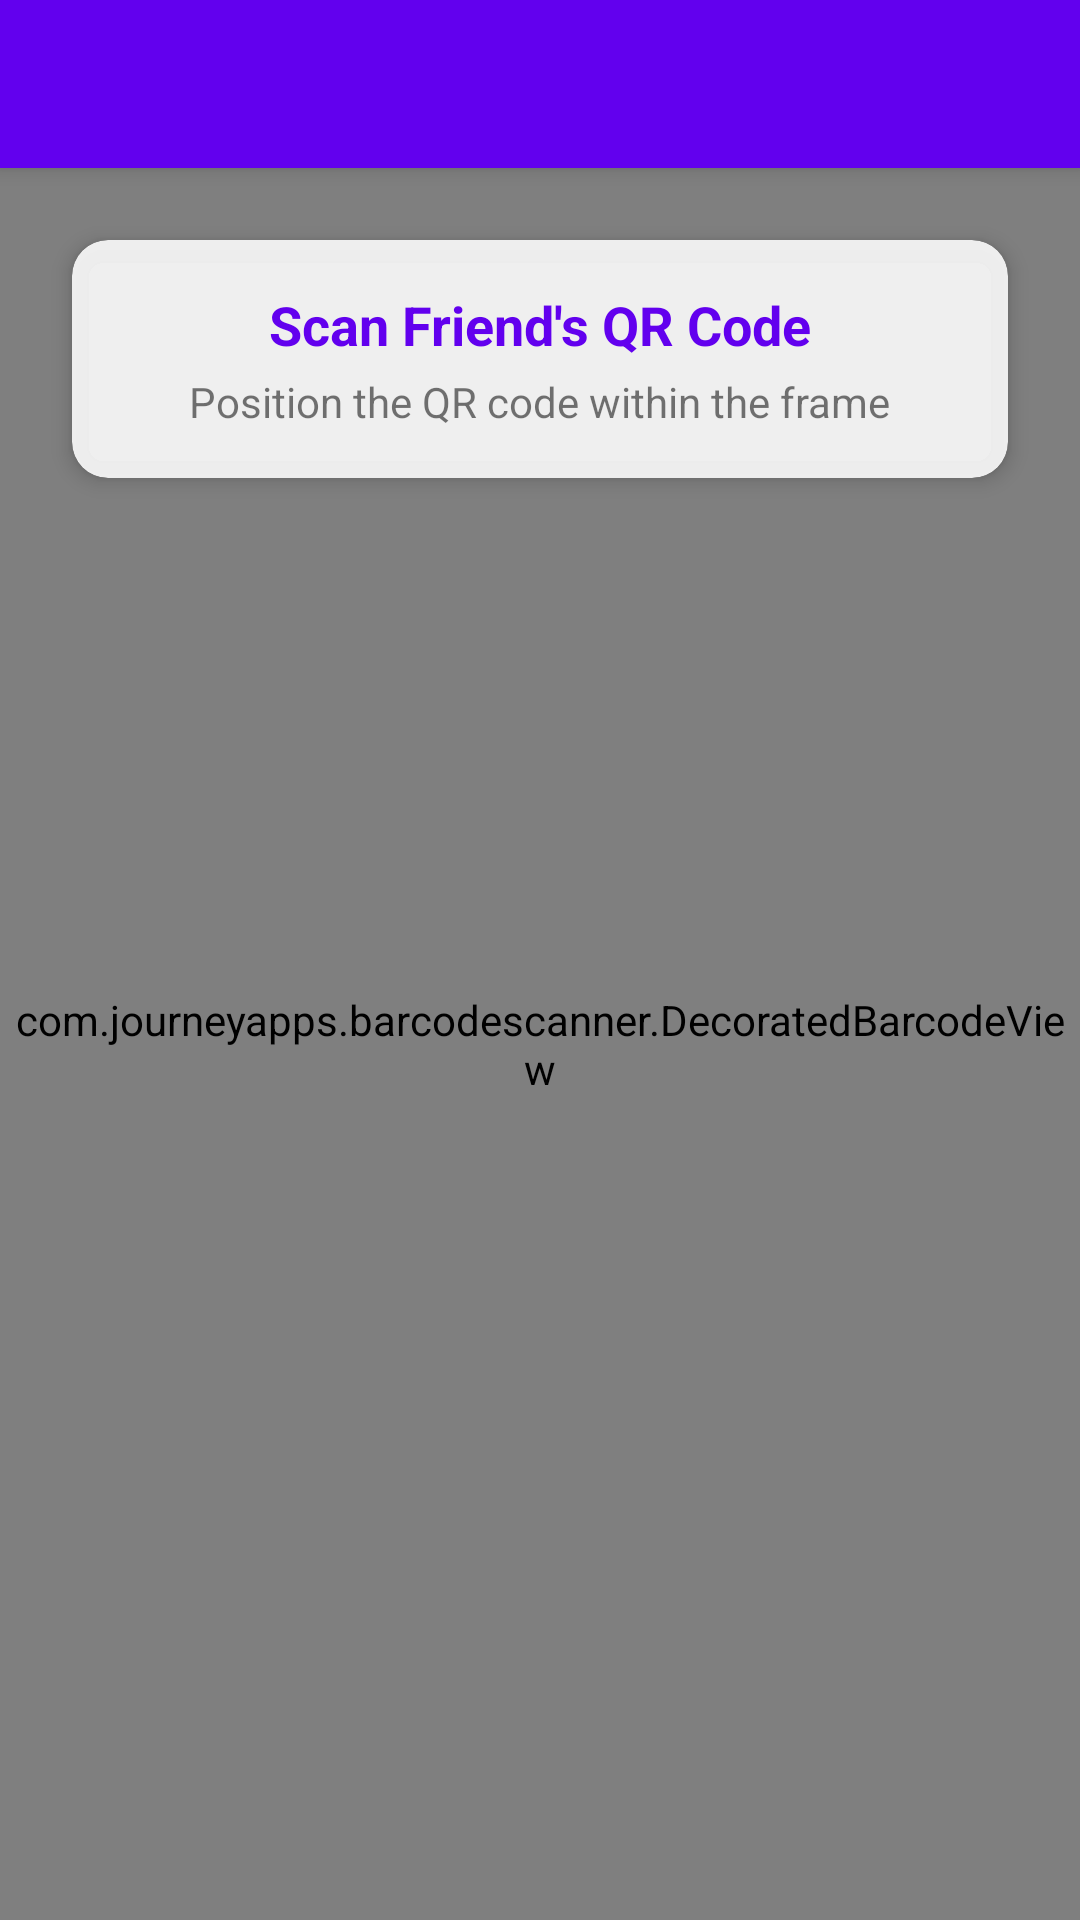

Produce the Android XML layout that renders to this screen, including the resource entries it uses.
<!-- AndroidManifest.xml: activity theme Theme.BossApp -->
<!-- res/layout/activity_qr_scanner.xml -->
<?xml version="1.0" encoding="utf-8"?>
<androidx.constraintlayout.widget.ConstraintLayout
    xmlns:android="http://schemas.android.com/apk/res/android"
    xmlns:app="http://schemas.android.com/apk/res-auto"
    android:layout_width="match_parent"
    android:layout_height="match_parent"
    android:fitsSystemWindows="true">

    
    <com.google.android.material.appbar.MaterialToolbar
        android:id="@+id/toolbar"
        android:layout_width="0dp"
        android:layout_height="?attr/actionBarSize"
        android:background="?attr/colorPrimary"
        android:elevation="4dp"
        app:navigationIcon="@drawable/ic_back"
        app:titleTextColor="@android:color/white"
        app:layout_constraintTop_toTopOf="parent"
        app:layout_constraintStart_toStartOf="parent"
        app:layout_constraintEnd_toEndOf="parent"/>

    
    <com.journeyapps.barcodescanner.DecoratedBarcodeView
        android:id="@+id/barcode_scanner"
        android:layout_width="0dp"
        android:layout_height="0dp"
        app:zxing_scanner_layout="@layout/custom_barcode_scanner"
        app:layout_constraintTop_toBottomOf="@id/toolbar"
        app:layout_constraintBottom_toBottomOf="parent"
        app:layout_constraintStart_toStartOf="parent"
        app:layout_constraintEnd_toEndOf="parent"/>

    
    <androidx.cardview.widget.CardView
        android:layout_width="0dp"
        android:layout_height="wrap_content"
        android:layout_margin="24dp"
        app:cardCornerRadius="12dp"
        app:cardElevation="4dp"
        app:cardBackgroundColor="#E0FFFFFF"
        app:layout_constraintTop_toBottomOf="@id/toolbar"
        app:layout_constraintStart_toStartOf="parent"
        app:layout_constraintEnd_toEndOf="parent">

        <LinearLayout
            android:layout_width="match_parent"
            android:layout_height="wrap_content"
            android:orientation="vertical"
            android:padding="16dp"
            android:gravity="center">

            <TextView
                android:layout_width="wrap_content"
                android:layout_height="wrap_content"
                android:text="Scan Friend's QR Code"
                android:textSize="18sp"
                android:textStyle="bold"
                android:textColor="@color/primary"/>

            <TextView
                android:layout_width="wrap_content"
                android:layout_height="wrap_content"
                android:text="Position the QR code within the frame"
                android:textSize="14sp"
                android:layout_marginTop="4dp"
                android:textAlignment="center"/>

        </LinearLayout>

    </androidx.cardview.widget.CardView>

</androidx.constraintlayout.widget.ConstraintLayout>
<!-- res/layout/custom_barcode_scanner.xml (included above) -->
<?xml version="1.0" encoding="utf-8"?>
<merge xmlns:android="http://schemas.android.com/apk/res/android"
    xmlns:app="http://schemas.android.com/apk/res-auto">

    <com.journeyapps.barcodescanner.BarcodeView
        android:id="@+id/zxing_barcode_surface"
        android:layout_width="match_parent"
        android:layout_height="match_parent" />

    <com.journeyapps.barcodescanner.ViewfinderView
        android:id="@+id/zxing_viewfinder_view"
        android:layout_width="match_parent"
        android:layout_height="match_parent"
        app:zxing_possible_result_points="@color/primary"
        app:zxing_result_view="@color/accent"
        app:zxing_viewfinder_laser="@color/primary"
        app:zxing_viewfinder_mask="#60000000" />

</merge>
<!-- resources referenced by this layout -->
<resources>
  <color name="accent">#03DAC5</color>
  <color name="primary">#6200EE</color>
  <style name="Theme.BossApp" parent="Theme.MaterialComponents.Light.NoActionBar">
          
          <item name="colorPrimary">@color/primary</item>
          <item name="colorPrimaryVariant">@color/primary_dark</item>
          <item name="colorOnPrimary">@android:color/white</item>
  
          
          <item name="colorSecondary">@color/accent</item>
          <item name="colorSecondaryVariant">@color/accent_dark</item>
          <item name="colorOnSecondary">@android:color/black</item>
  
          
          <item name="android:windowBackground">@color/background</item>
          <item name="android:colorBackground">@color/background</item>
  
          
          <item name="android:statusBarColor">@color/primary_dark</item>
  
          
          <item name="android:navigationBarColor">@color/background</item>
  
          
          <item name="android:forceDarkAllowed" tools:targetApi="q">false</item>
      </style>
  <color name="primary_dark">#3700B3</color>
  <color name="accent_dark">#018786</color>
  <color name="background">#FFFFFF</color>
</resources>
